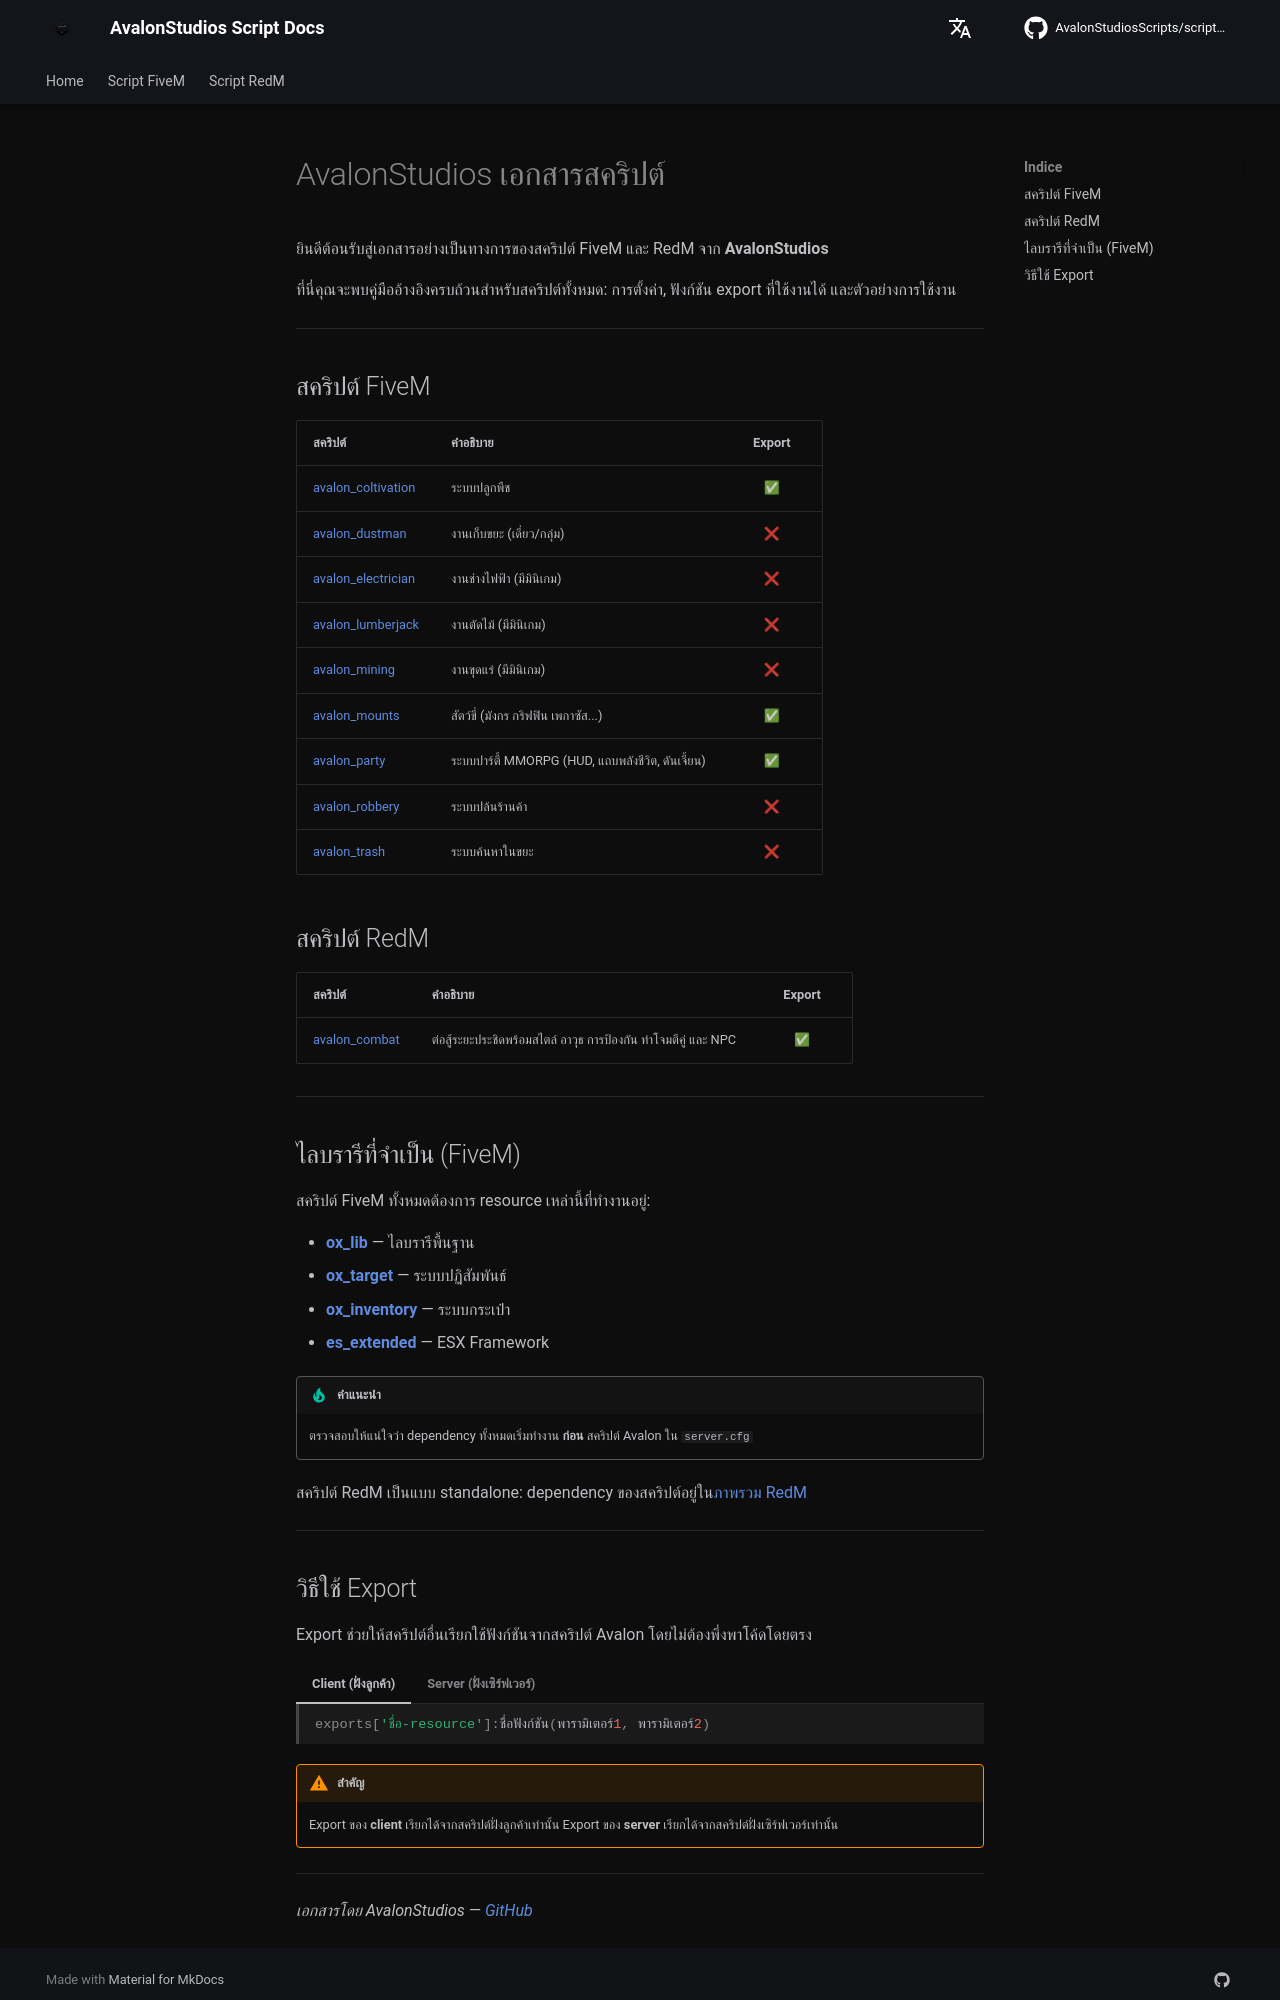

repository: AvalonStudiosScripts/script-docs · page: th/index.html · generator: mkdocs

# AvalonStudios เอกสารสคริปต์

ยินดีต้อนรับสู่เอกสารอย่างเป็นทางการของสคริปต์ FiveM และ RedM จาก **AvalonStudios**

ที่นี่คุณจะพบคู่มืออ้างอิงครบถ้วนสำหรับสคริปต์ทั้งหมด: การตั้งค่า, ฟังก์ชัน export ที่ใช้งานได้ และตัวอย่างการใช้งาน

---

## สคริปต์ FiveM

| สคริปต์ | คำอธิบาย | Export |
|---------|-----------|:------:|
| [avalon_coltivation](scripts/coltivation.md) | ระบบปลูกพืช | ✅ |
| [avalon_dustman](scripts/dustman.md) | งานเก็บขยะ (เดี่ยว/กลุ่ม) | ❌ |
| [avalon_electrician](scripts/electrician.md) | งานช่างไฟฟ้า (มีมินิเกม) | ❌ |
| [avalon_lumberjack](scripts/lumberjack.md) | งานตัดไม้ (มีมินิเกม) | ❌ |
| [avalon_mining](scripts/mining.md) | งานขุดแร่ (มีมินิเกม) | ❌ |
| [avalon_mounts](scripts/mounts.md) | สัตว์ขี่ (มังกร กริฟฟิน เพกาซัส...) | ✅ |
| [avalon_party](scripts/party.md) | ระบบปาร์ตี้ MMORPG (HUD, แถบพลังชีวิต, ดันเจี้ยน) | ✅ |
| [avalon_robbery](scripts/robbery.md) | ระบบปล้นร้านค้า | ❌ |
| [avalon_trash](scripts/trash.md) | ระบบค้นหาในขยะ | ❌ |

## สคริปต์ RedM

| สคริปต์ | คำอธิบาย | Export |
|---------|-----------|:------:|
| [avalon_combat](redm/combat.md) | ต่อสู้ระยะประชิดพร้อมสไตล์ อาวุธ การป้องกัน ท่าโจมตีคู่ และ NPC | ✅ |

---

## ไลบรารีที่จำเป็น (FiveM)

สคริปต์ FiveM ทั้งหมดต้องการ resource เหล่านี้ที่ทำงานอยู่:

- **[ox_lib](https://github.com/overextended/ox_lib)** — ไลบรารีพื้นฐาน
- **[ox_target](https://github.com/overextended/ox_target)** — ระบบปฏิสัมพันธ์
- **[ox_inventory](https://github.com/overextended/ox_inventory)** — ระบบกระเป๋า
- **[es_extended](https://github.com/esx-framework/esx_core)** — ESX Framework

!!! tip "คำแนะนำ"
    ตรวจสอบให้แน่ใจว่า dependency ทั้งหมดเริ่มทำงาน **ก่อน** สคริปต์ Avalon ใน `server.cfg`

สคริปต์ RedM เป็นแบบ standalone: dependency ของสคริปต์อยู่ใน[ภาพรวม RedM](redm/index.md)

---
